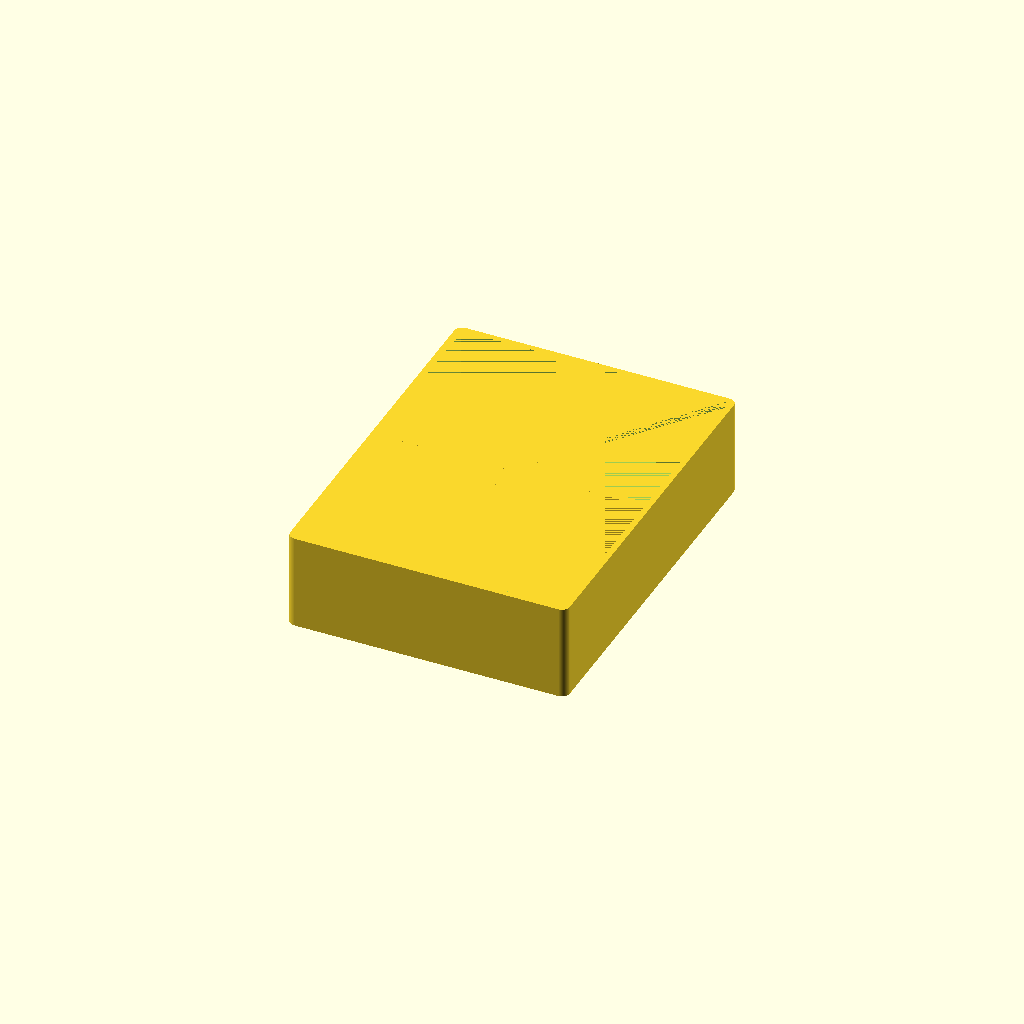
Cell 1: the model at its default parameters.
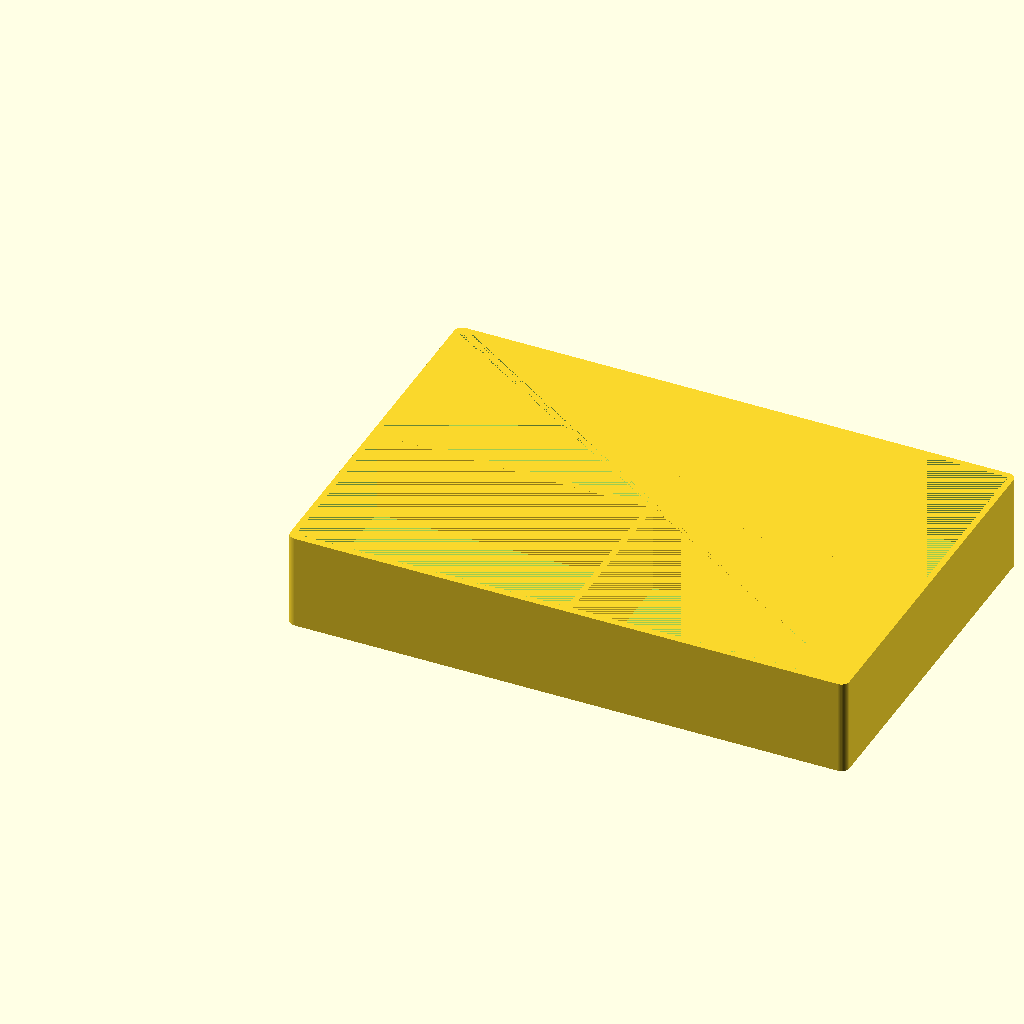
Cell 2 — length set to 140, the other parameters unchanged.
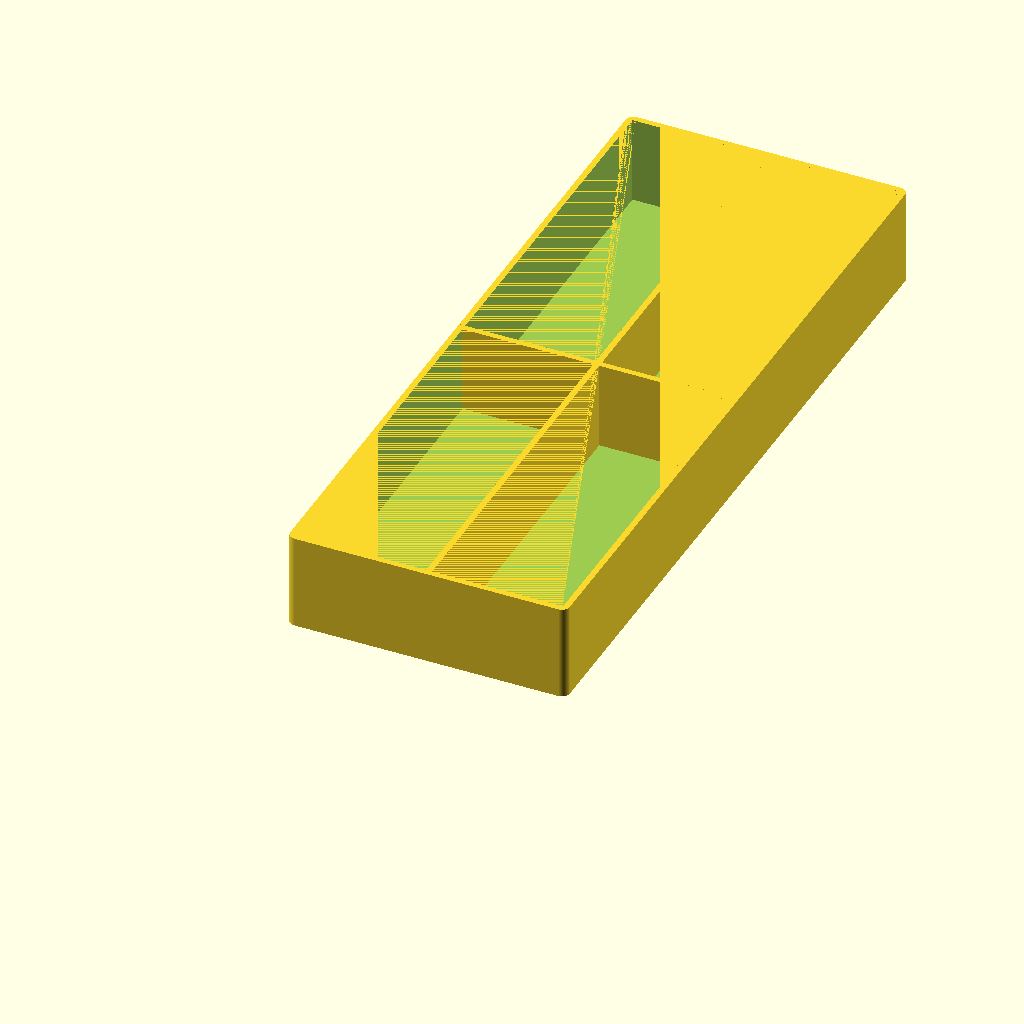
Cell 3: width = 184 (everything else at default).
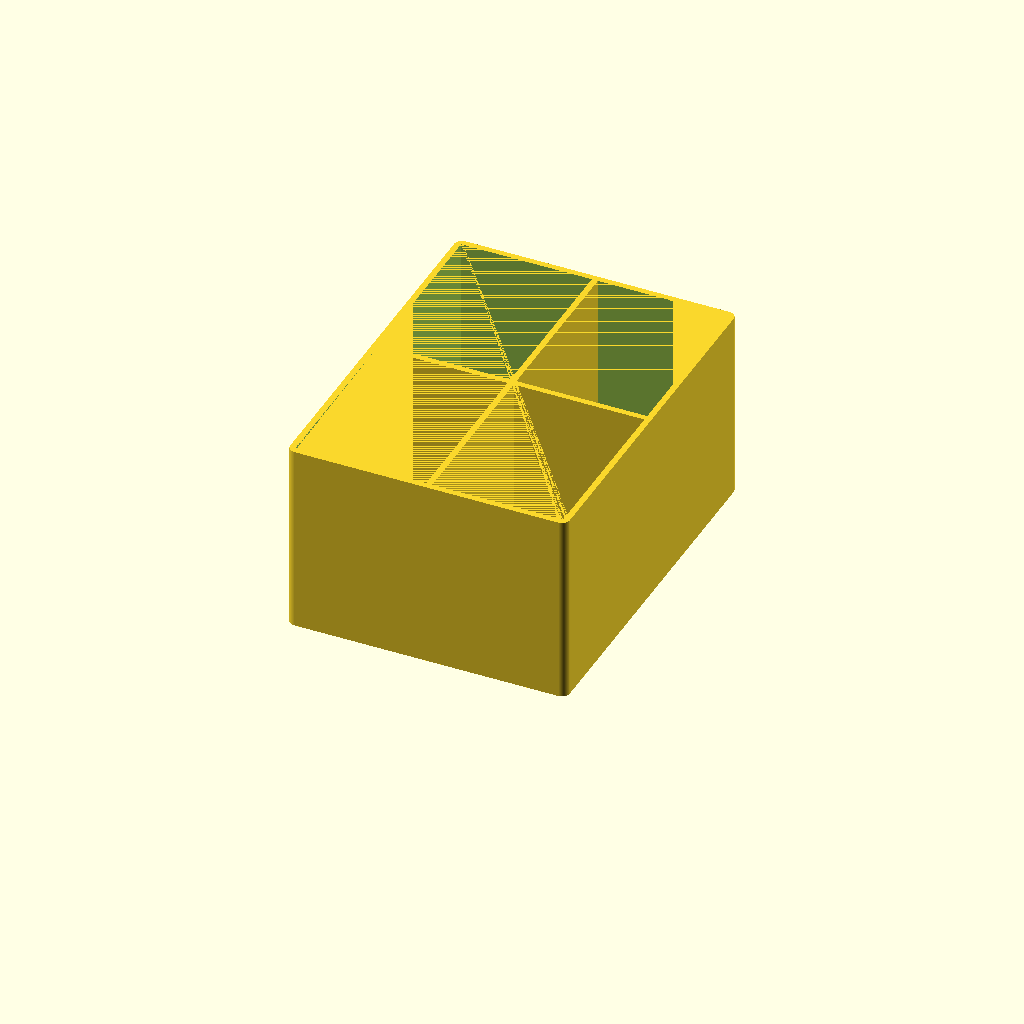
Cell 4: the same model with height = 48.
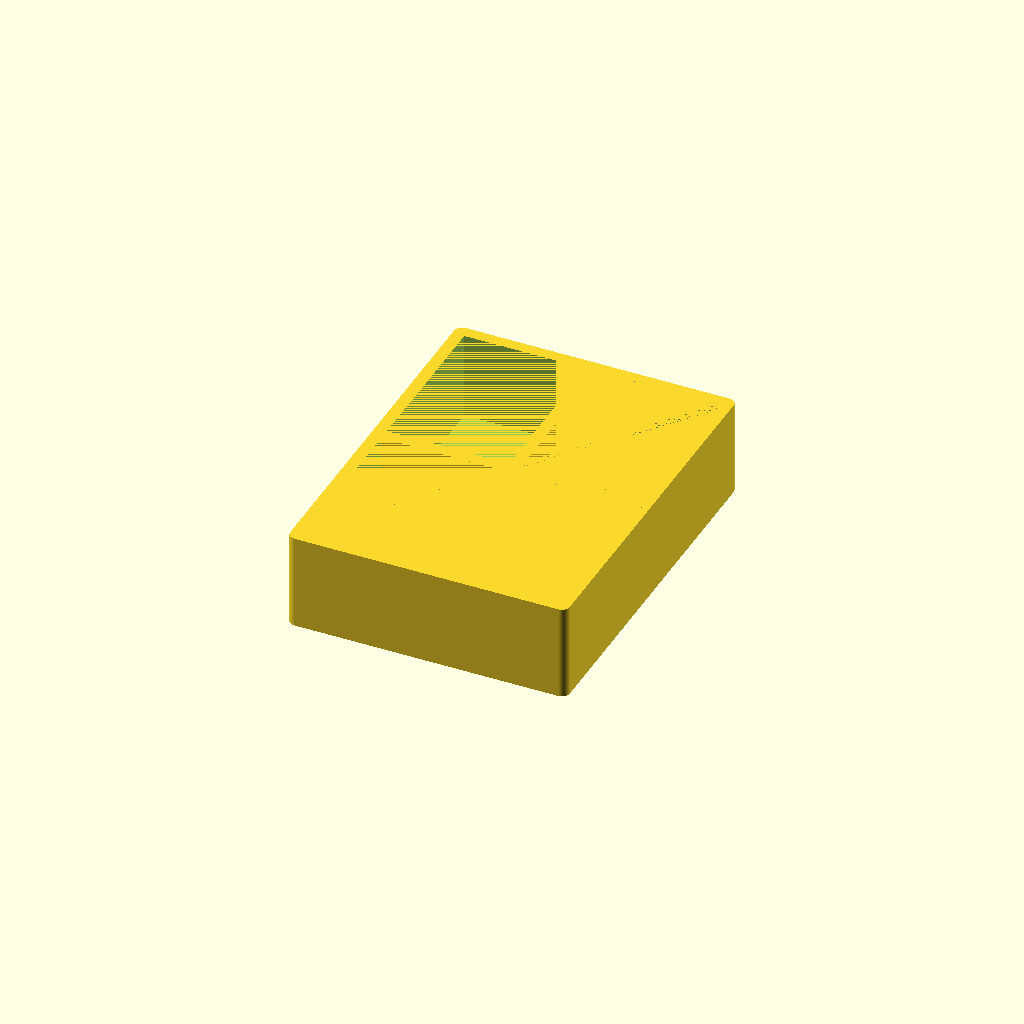
Cell 5: the same model with wallThickness = 3.
All cells are drawn from one camera (rotation 55°, 0°, 25°, orthographic, colour scheme Cornfield), so only the parameter changes between them.
Source of the model, TED_DinoBox.scad:
length = 70;
width = 92;
height = 24;
floorThickness = 2;
wallThickness = 1.5;

union() {
    difference() {    
        $fn=50;
        minkowski()
        {
          translate([2,2,0])
            cube([length-4, width-4, height - 1]);
          cylinder(r=2,h=1);
        }
        
        //cube([length, width, height]);
        translate([wallThickness, wallThickness, floorThickness])
            cube([length - wallThickness * 2, width - wallThickness * 2, height - floorThickness]);
    }
    translate([0, width/2 - wallThickness/2, 0])
        cube([length, wallThickness, height]);
    translate([length/2 - wallThickness/2, 0, 0])
        cube([wallThickness, width, height]);
}
Parameter table extracted from the source (name, type, default, range or options):
length: number, default 70
width: number, default 92
height: number, default 24
floorThickness: number, default 2
wallThickness: number, default 1.5
